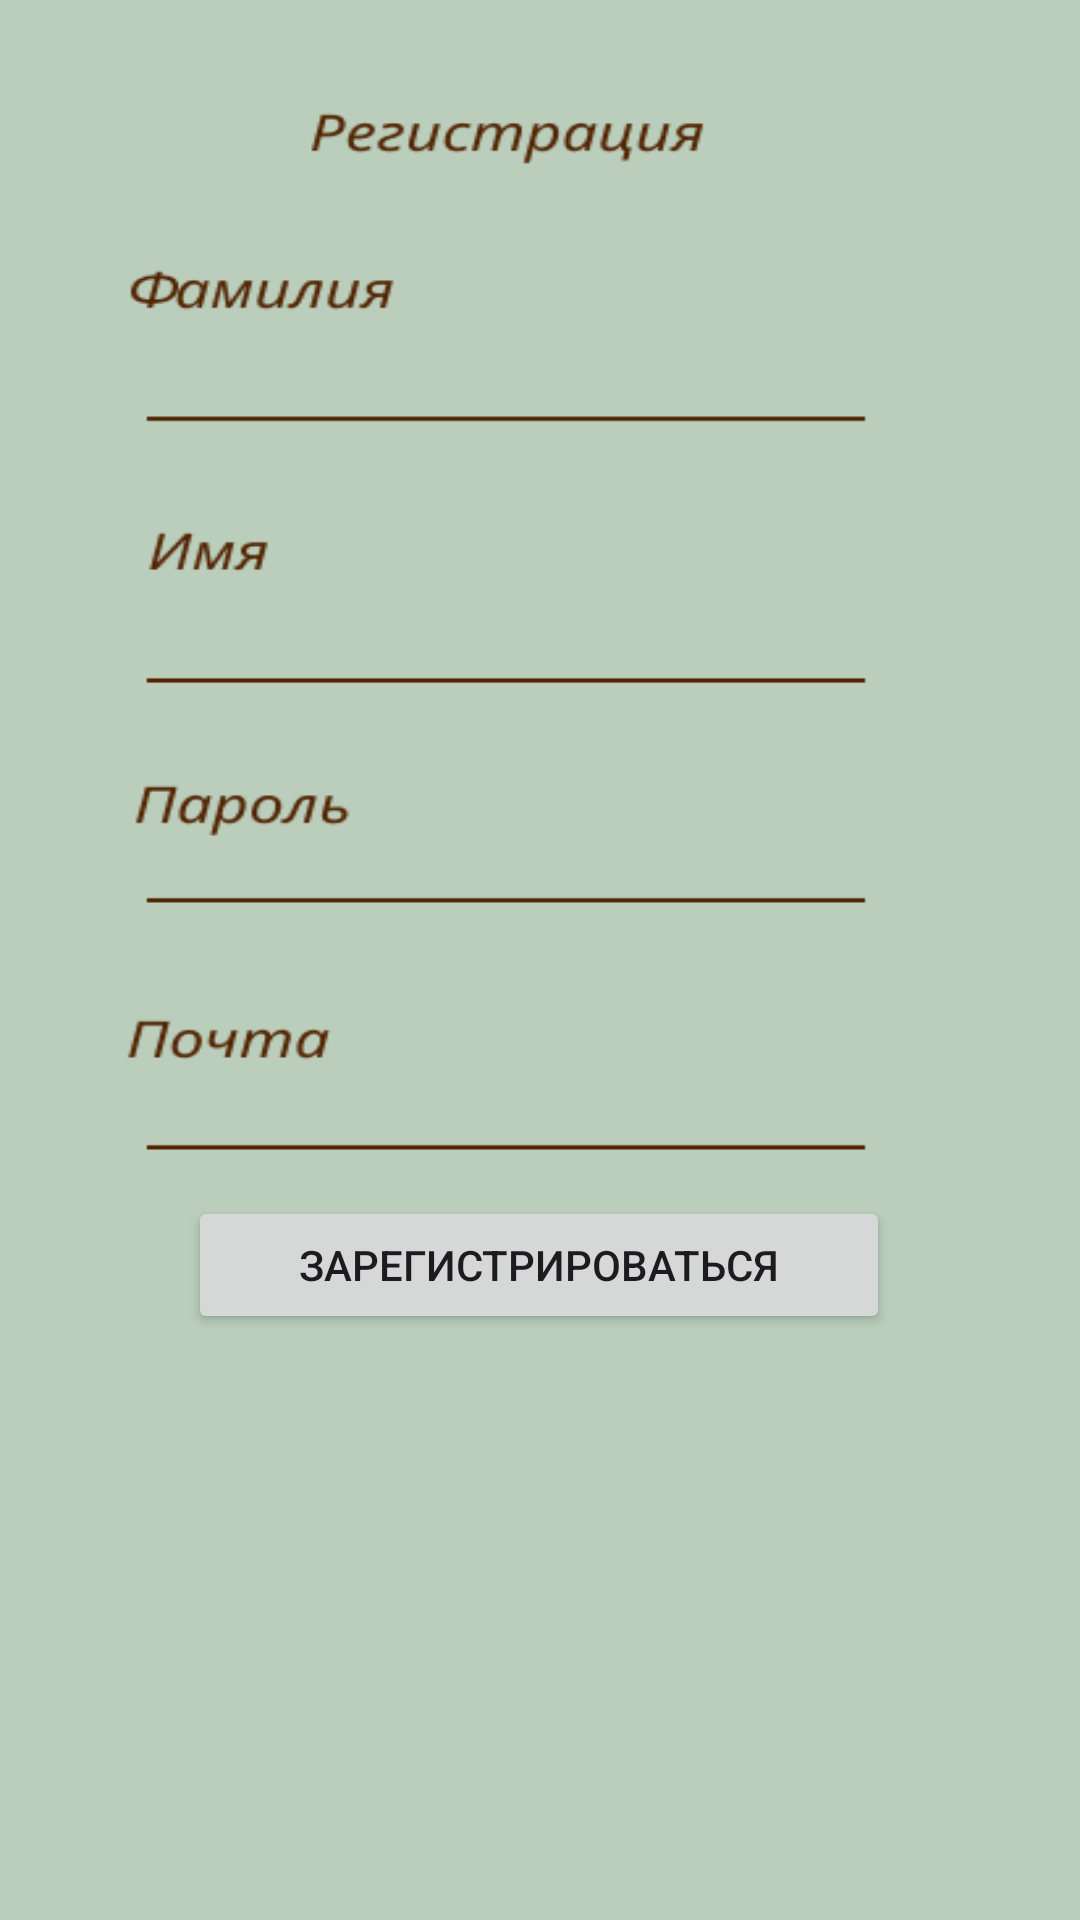

This screen was rendered from an Android layout file. Write that file and the resources it references.
<!-- AndroidManifest.xml: application theme Theme.Aptechka -->
<!-- res/layout/activity_main5.xml -->
<?xml version="1.0" encoding="utf-8"?>
<androidx.constraintlayout.widget.ConstraintLayout xmlns:android="http://schemas.android.com/apk/res/android"
    xmlns:app="http://schemas.android.com/apk/res-auto"
    xmlns:tools="http://schemas.android.com/tools"
    android:id="@+id/main"
    android:layout_width="match_parent"
    android:layout_height="match_parent"
    android:background="@drawable/reg"
    tools:context=".MainActivity4">

    <Button
        android:id="@+id/perehod4"
        android:layout_width="234dp"
        android:layout_height="46dp"
        android:onClick="onClick"
        android:text="Зарегистрироваться"
        app:layout_constraintBottom_toBottomOf="parent"
        app:layout_constraintEnd_toEndOf="parent"
        app:layout_constraintHorizontal_bias="0.497"
        app:layout_constraintStart_toStartOf="parent"
        app:layout_constraintTop_toTopOf="parent"
        app:layout_constraintVertical_bias="0.671" />
</androidx.constraintlayout.widget.ConstraintLayout>
<!-- resources referenced by this layout -->
<resources>
  <!-- drawable reg: png bitmap (drawable, 16119 bytes) -->
  <style name="Theme.Aptechka" parent="Base.Theme.Aptechka" />
  <style name="Base.Theme.Aptechka" parent="Theme.Material3.DayNight.NoActionBar">
          
          
      </style>
</resources>
